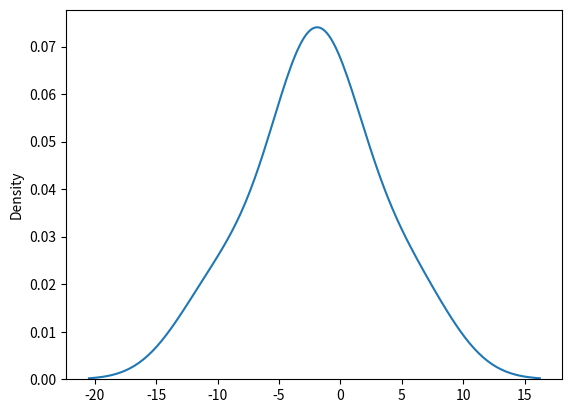

Generate this figure with matplotlib:
# param - loc(mean-0),scale(standard deviation ,1),size
from numpy import random

a = random.logistic(loc=1,scale=2,size=(2,3))
print(a)
# visualization of logistic dist
from numpy import random
import seaborn as sns
import matplotlib.pyplot as plt
sns.distplot(a,hist=False)
plt.show()